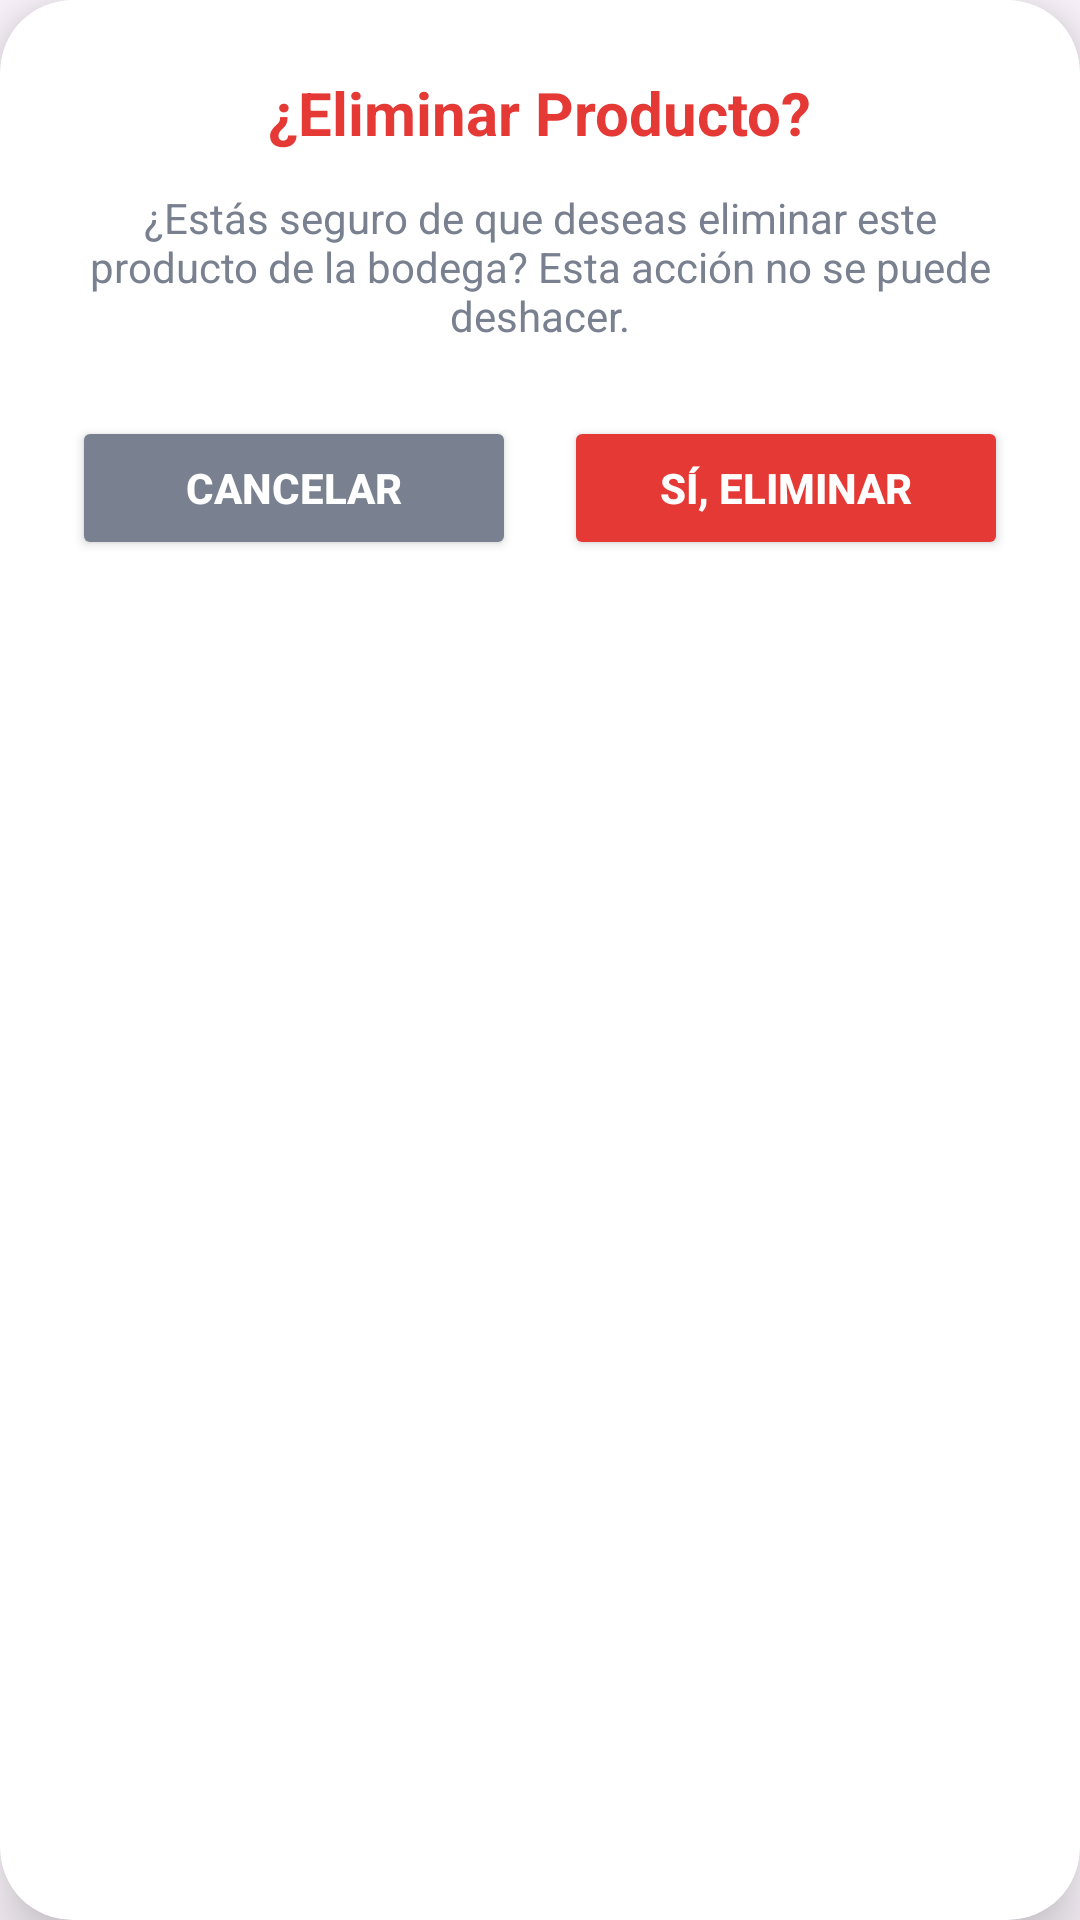

Write the Android layout XML for this screen, with the resource values it uses.
<!-- AndroidManifest.xml: application theme Theme.BODEGA -->
<!-- res/layout/dialog_confirm_delete.xml -->
<?xml version="1.0" encoding="utf-8"?>
<androidx.cardview.widget.CardView xmlns:android="http://schemas.android.com/apk/res/android"
    xmlns:app="http://schemas.android.com/apk/res-auto"
    android:layout_width="match_parent"
    android:layout_height="wrap_content"
    app:cardBackgroundColor="#FFFFFF"
    app:cardCornerRadius="24dp"
    app:cardElevation="12dp">

    <LinearLayout
        android:layout_width="match_parent"
        android:layout_height="wrap_content"
        android:orientation="vertical"
        android:padding="24dp"
        android:gravity="center_horizontal">

        <TextView
            android:layout_width="wrap_content"
            android:layout_height="wrap_content"
            android:text="¿Eliminar Producto?"
            android:textColor="#E53935"
            android:textSize="20sp"
            android:textStyle="bold" />

        <TextView
            android:id="@+id/tvDeleteMessage"
            android:layout_width="wrap_content"
            android:layout_height="wrap_content"
            android:text="¿Estás seguro de que deseas eliminar este producto de la bodega? Esta acción no se puede deshacer."
            android:textColor="#79808F"
            android:textSize="14sp"
            android:textAlignment="center"
            android:layout_marginTop="12dp" />

        <LinearLayout
            android:layout_width="match_parent"
            android:layout_height="wrap_content"
            android:orientation="horizontal"
            android:layout_marginTop="24dp">

            <Button
                android:id="@+id/btnCancelDelete"
                android:layout_width="0dp"
                android:layout_height="48dp"
                android:layout_weight="1"
                android:text="Cancelar"
                app:backgroundTint="#79808F"
                app:cornerRadius="24dp"
                android:textColor="@android:color/white"
                android:textStyle="bold"
                android:layout_marginEnd="8dp" />

            <Button
                android:id="@+id/btnConfirmDelete"
                android:layout_width="0dp"
                android:layout_height="48dp"
                android:layout_weight="1"
                android:text="Sí, Eliminar"
                app:backgroundTint="#E53935"
                app:cornerRadius="24dp"
                android:textColor="@android:color/white"
                android:textStyle="bold"
                android:layout_marginStart="8dp" />
        </LinearLayout>

    </LinearLayout>
</androidx.cardview.widget.CardView>
<!-- resources referenced by this layout -->
<resources>
  <style name="Theme.BODEGA" parent="Base.Theme.BODEGA" />
  <style name="Base.Theme.BODEGA" parent="Theme.Material3.DayNight.NoActionBar">
          
          
      </style>
</resources>
